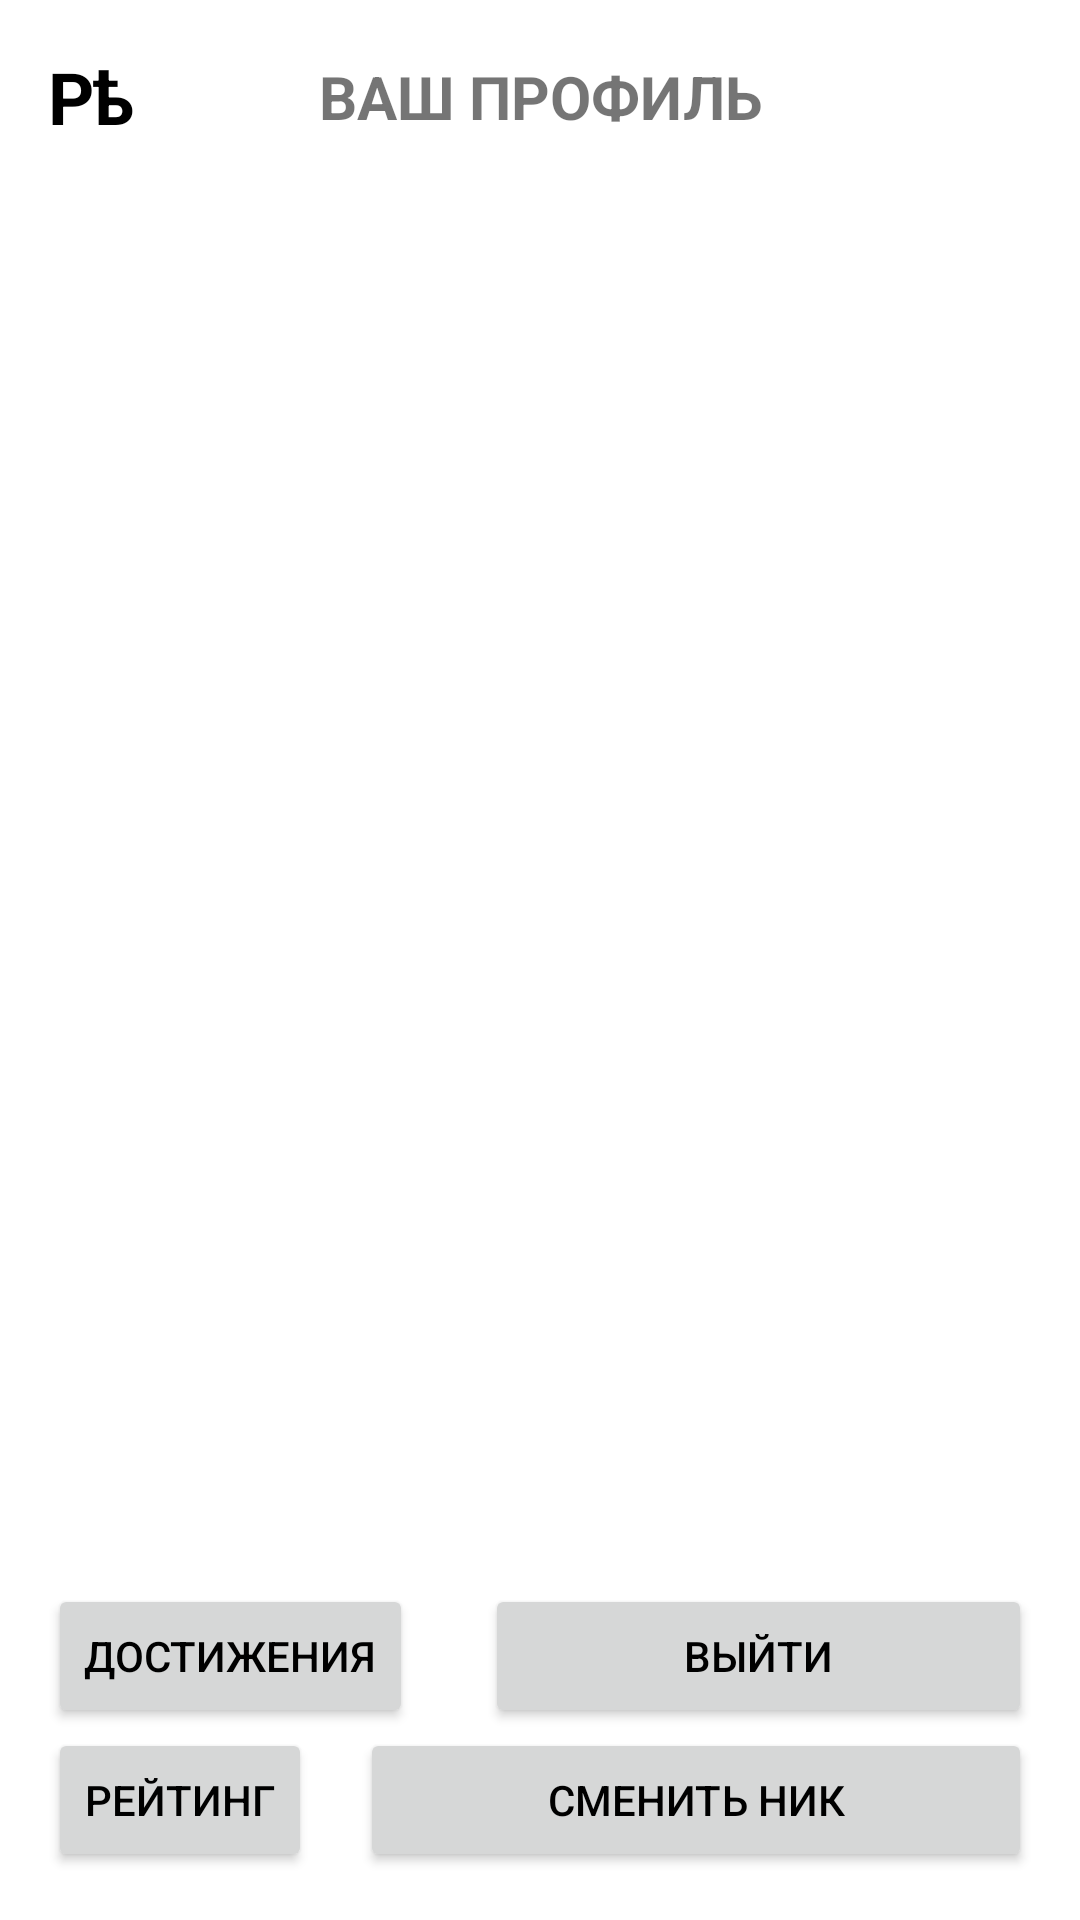

Write the Android layout XML for this screen, with the resource values it uses.
<!-- AndroidManifest.xml: application theme Theme.REZAN -->
<!-- res/layout/fragment_registered.xml -->
<?xml version="1.0" encoding="utf-8"?>
<androidx.constraintlayout.widget.ConstraintLayout xmlns:android="http://schemas.android.com/apk/res/android"
    xmlns:app="http://schemas.android.com/apk/res-auto"
    xmlns:tools="http://schemas.android.com/tools"
    android:layout_width="match_parent"
    android:layout_height="match_parent"
    android:padding="16dp"
    tools:context=".ui.fragments.account.RegisteredFragment">


    <androidx.constraintlayout.widget.ConstraintLayout
        android:id="@+id/topNav"
        android:layout_width="match_parent"
        android:layout_height="wrap_content"
        app:layout_constraintEnd_toEndOf="parent"
        app:layout_constraintStart_toStartOf="parent"
        app:layout_constraintTop_toTopOf="parent">

        <TextView
            android:id="@+id/topLogo"
            android:layout_width="wrap_content"
            android:layout_height="wrap_content"
            android:text="@string/rezan_short"
            android:textColor="?android:textColorPrimary"
            android:textSize="24sp"
            android:textStyle="bold"
            app:layout_constraintBottom_toBottomOf="parent"
            app:layout_constraintStart_toStartOf="parent"
            app:layout_constraintTop_toTopOf="parent" />

        <TextView
            android:id="@+id/topWeatherDeg"
            android:layout_width="wrap_content"
            android:layout_height="wrap_content"
            android:text="@string/your_profile"
            android:textAllCaps="true"
            android:textSize="20sp"
            android:textStyle="bold"
            app:layout_constraintBottom_toBottomOf="parent"
            app:layout_constraintEnd_toEndOf="parent"
            app:layout_constraintStart_toStartOf="parent"
            app:layout_constraintTop_toTopOf="parent" />

    </androidx.constraintlayout.widget.ConstraintLayout>

    <androidx.constraintlayout.widget.ConstraintLayout
        android:id="@+id/profileConstraint"
        android:layout_width="match_parent"
        android:layout_height="0dp"
        app:layout_constraintBottom_toBottomOf="parent"
        app:layout_constraintEnd_toEndOf="parent"
        app:layout_constraintStart_toStartOf="parent"
        app:layout_constraintTop_toBottomOf="@id/topNav"
        tools:visibility="visible">

        <TextView
            android:id="@+id/userName"
            android:layout_width="wrap_content"
            android:layout_height="wrap_content"
            android:layout_marginTop="16dp"
            android:textColor="?android:textColorPrimary"
            android:textSize="24sp"
            android:textStyle="bold"
            app:layout_constraintEnd_toEndOf="parent"
            app:layout_constraintStart_toStartOf="parent"
            app:layout_constraintTop_toTopOf="parent"
            tools:text="POKROVSKII" />

        <TextView
            android:id="@+id/userScore"
            android:layout_width="wrap_content"
            android:layout_height="wrap_content"
            android:textSize="20sp"
            app:layout_constraintEnd_toEndOf="parent"
            app:layout_constraintStart_toStartOf="parent"
            app:layout_constraintTop_toBottomOf="@id/userName"
            tools:text="Ваш счет: " />

        <Button
            android:id="@+id/userAchievements"
            android:layout_width="wrap_content"
            android:layout_height="wrap_content"
            android:layout_marginTop="16dp"
            android:layout_marginEnd="16dp"
            android:text="@string/achievements"
            app:layout_constraintBottom_toTopOf="@id/userSources"
            app:layout_constraintEnd_toStartOf="@id/userLogOut"
            app:layout_constraintStart_toStartOf="parent" />

        <Button
            android:id="@+id/userLogOut"
            android:layout_width="0dp"
            android:layout_height="wrap_content"
            android:layout_marginLeft="8dp"
            android:layout_marginTop="16dp"
            android:text="Выйти"
            app:layout_constraintBottom_toTopOf="@id/userAboutUs"
            app:layout_constraintEnd_toEndOf="parent"
            app:layout_constraintStart_toEndOf="@id/userAchievements" />

        <Button
            android:id="@+id/userAboutUs"
            android:layout_width="wrap_content"
            android:layout_height="wrap_content"
            android:layout_marginEnd="16dp"
            android:text="Рейтинг"
            app:layout_constraintBottom_toBottomOf="parent"
            app:layout_constraintStart_toStartOf="parent"
            app:layout_constraintTop_toBottomOf="@id/userAchievements" />

        <Button
            android:id="@+id/userSources"
            android:layout_width="0dp"
            android:layout_height="wrap_content"
            android:layout_marginLeft="16dp"
            android:text="@string/change_name"
            app:layout_constraintBottom_toBottomOf="parent"
            app:layout_constraintEnd_toEndOf="parent"
            app:layout_constraintStart_toEndOf="@id/userAboutUs"
            app:layout_constraintTop_toBottomOf="@id/userLogOut" />

        
    </androidx.constraintlayout.widget.ConstraintLayout>


</androidx.constraintlayout.widget.ConstraintLayout>
<!-- resources referenced by this layout -->
<resources>
  <string name="achievements">Достижения</string>
  <string name="change_name">Сменить ник</string>
  <string name="help_project">Поддержать проект</string>
  <string name="rezan_short">Рѣ</string>
  <string name="your_profile">Ваш профиль</string>
  <style name="Theme.REZAN" parent="Theme.MaterialComponents.DayNight.NoActionBar">
          
          <item name="colorPrimary">@color/green_primary</item>
          <item name="colorPrimaryVariant">@color/grey_5</item>
          <item name="colorOnPrimary">@color/white</item>
          
          <item name="colorSecondary">@color/green_secondary</item>
          <item name="colorSecondaryVariant">@color/grey_4</item>
          <item name="colorOnSecondary">@color/black</item>
          
          <item name="android:statusBarColor">@color/grey_4</item>
          
          <item name="android:textColorPrimary">@color/black</item>
      </style>
  <color name="green_primary">#206c2e</color>
  <color name="grey_5">#474A51</color>
  <color name="white">#FFFFFFFF</color>
  <color name="green_secondary">#526350</color>
  <color name="grey_4">#A9A9A9</color>
  <color name="black">#FF000000</color>
</resources>
